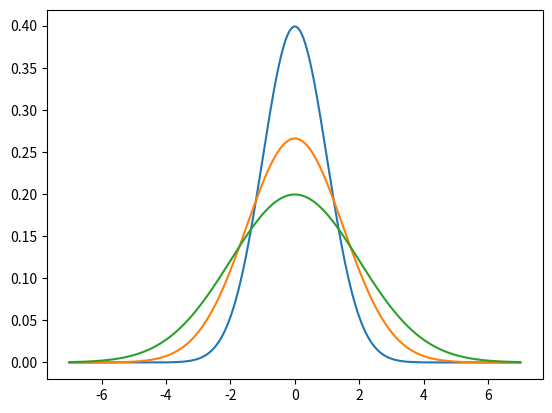

This figure's Python source:
# Центрированная гауссова функция
import numpy as np
import matplotlib.pyplot as plt

x = np.linspace(-7, 7, 10000)
s1, s2, s3 = 1, 1.5, 2

y1 = (s1*np.sqrt(2*np.pi))**(-1) * np.exp(-x**2 / (2*s1**2))
y2 = (s2*np.sqrt(2*np.pi))**(-1) * np.exp(-x**2 / (2*s2**2))
y3 = (s3*np.sqrt(2*np.pi))**(-1) * np.exp(-x**2 / (2*s3**2))

plt.plot(x, y1)
plt.plot(x, y2)
plt.plot(x, y3)

plt.show()